Photos from the image-classification dataset "PWB Condition" in the GitHub repository jerichonaces/pwb-condition-classification. Its 2 classes are: good, no good.

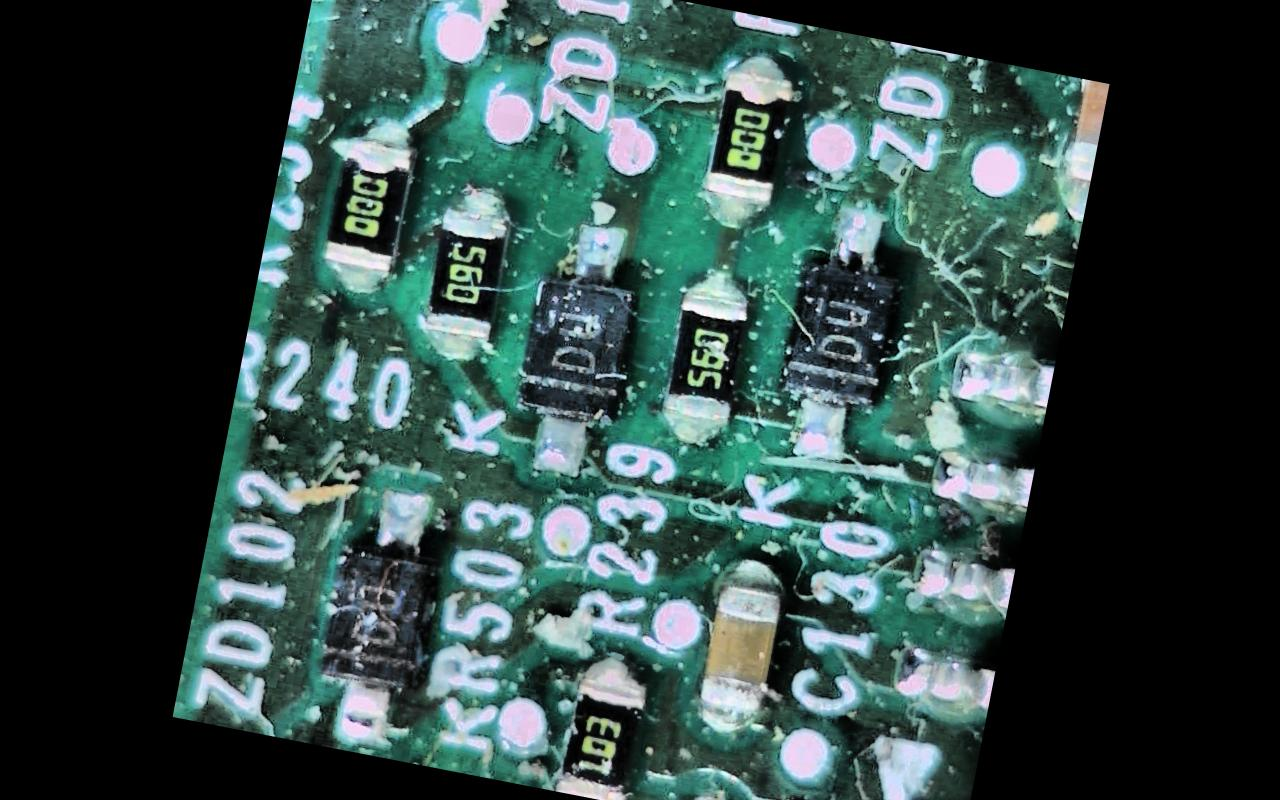
Label: no good

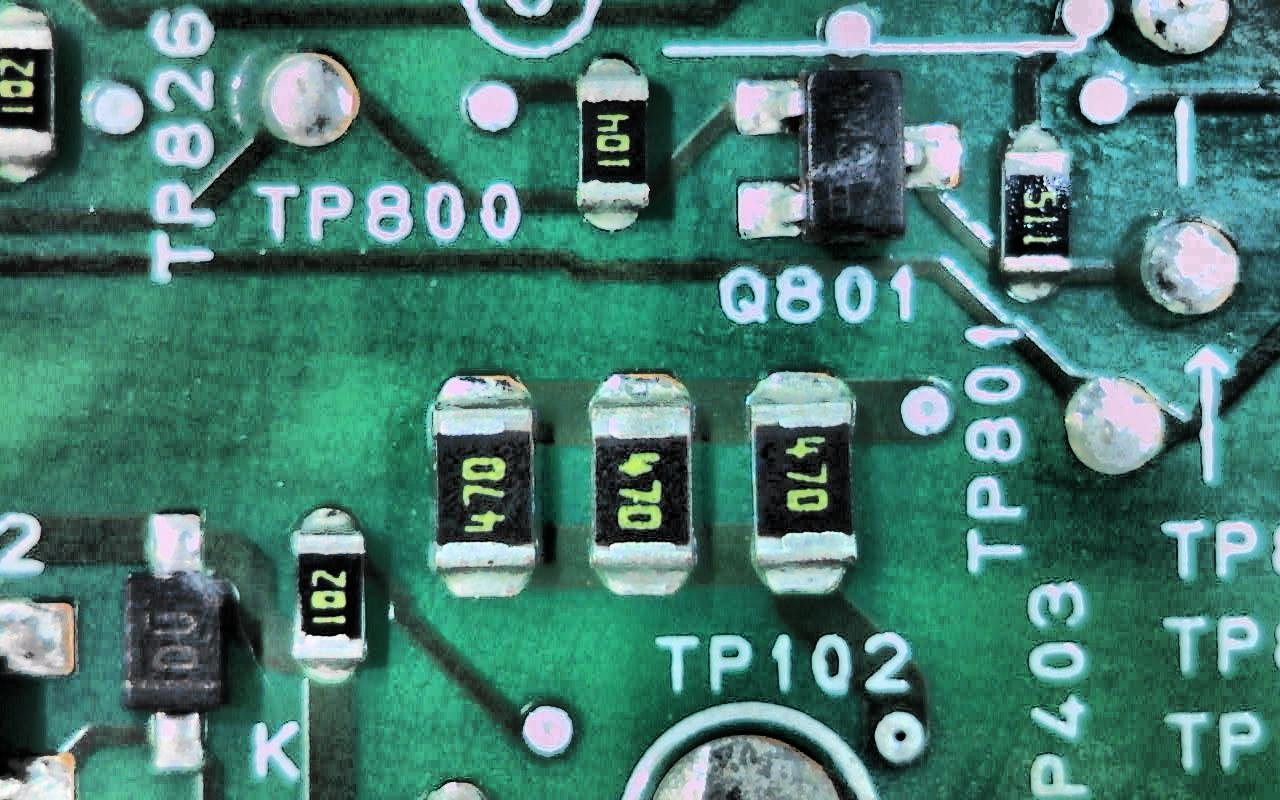
Label: good

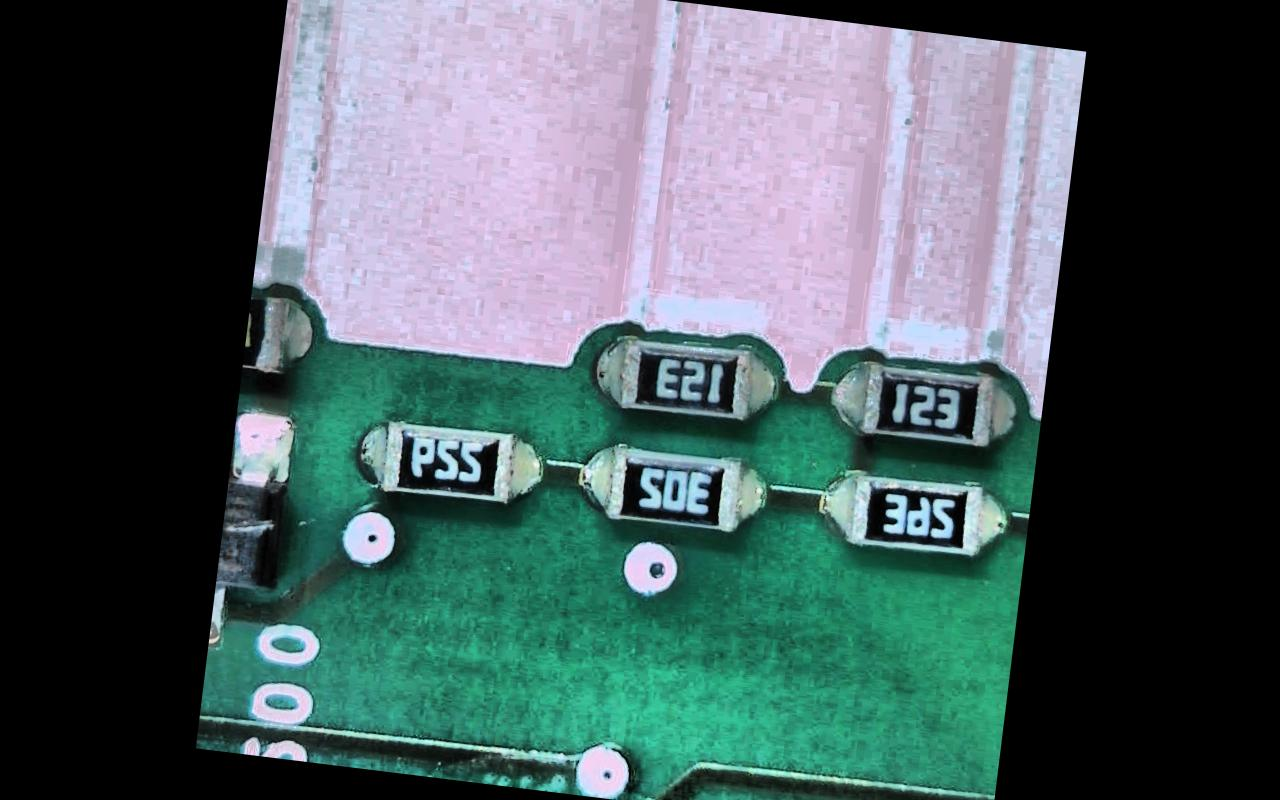
Label: good

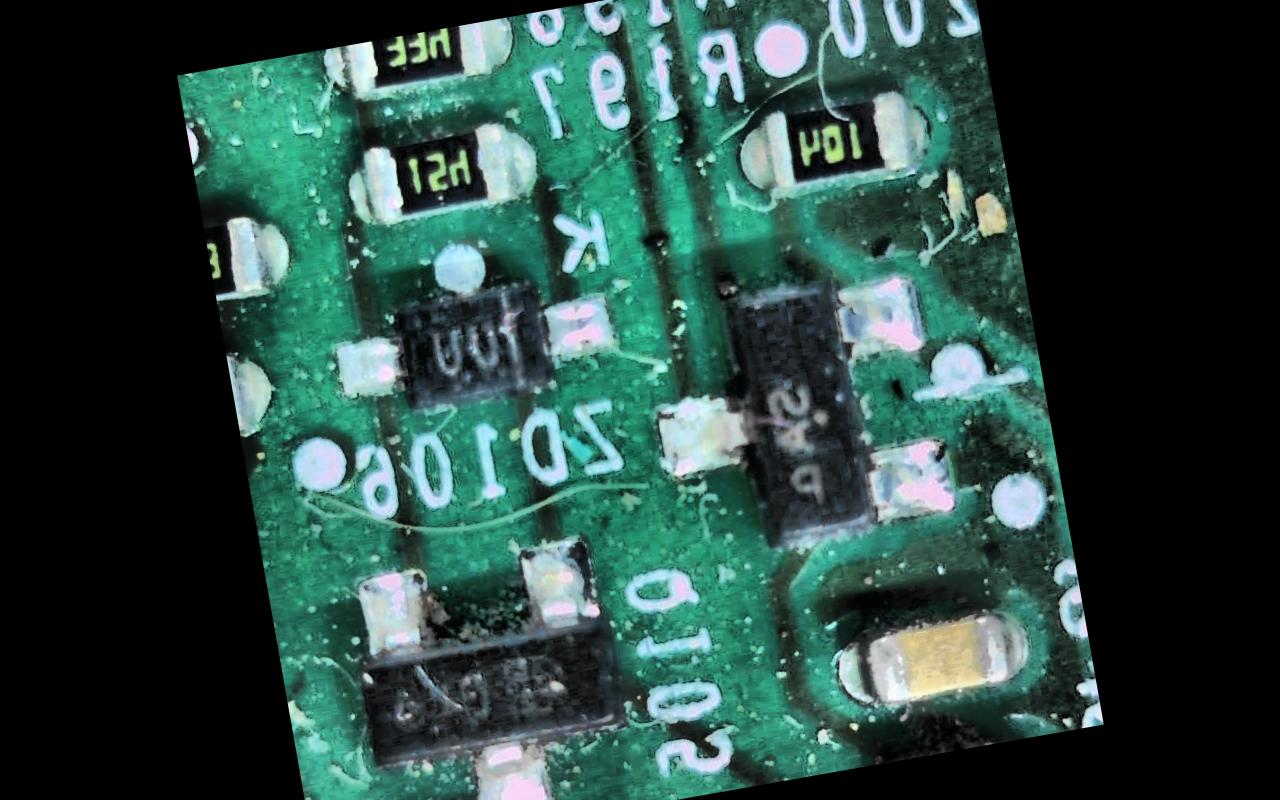
Label: no good

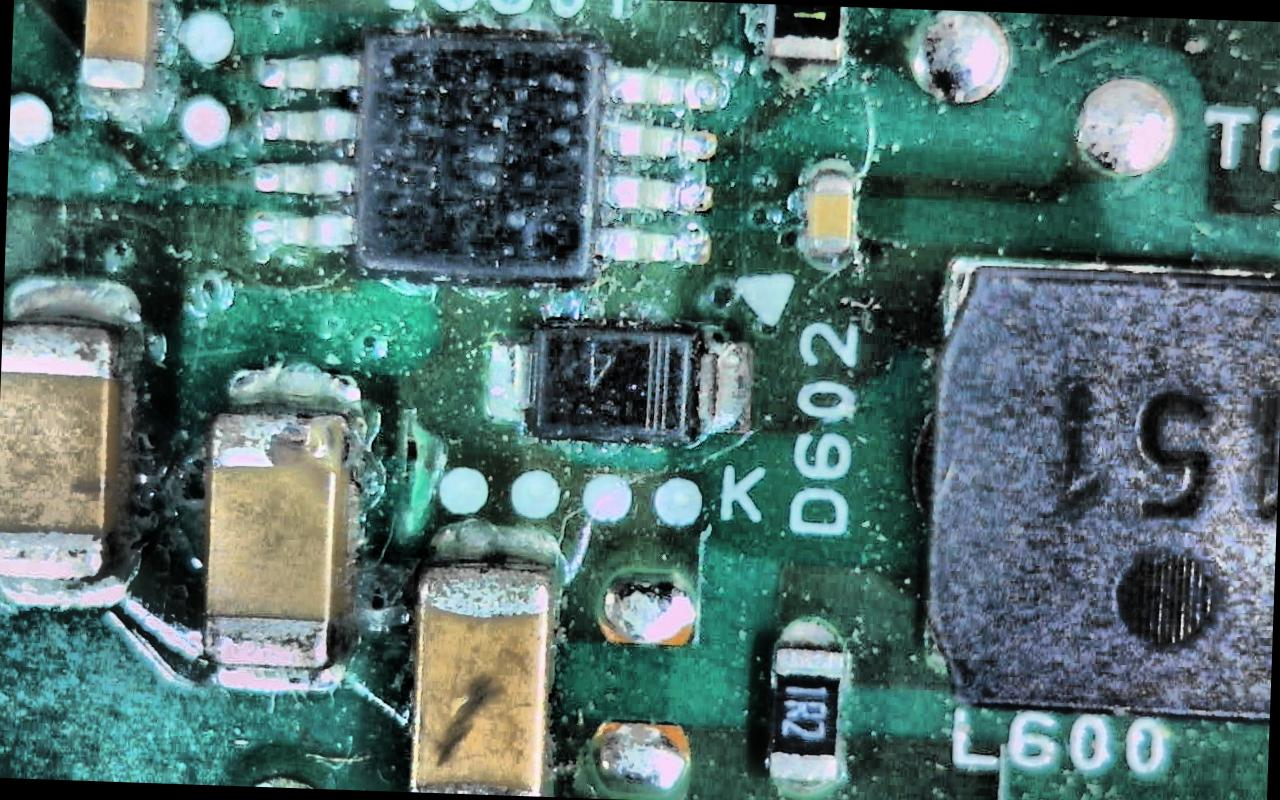
Label: no good

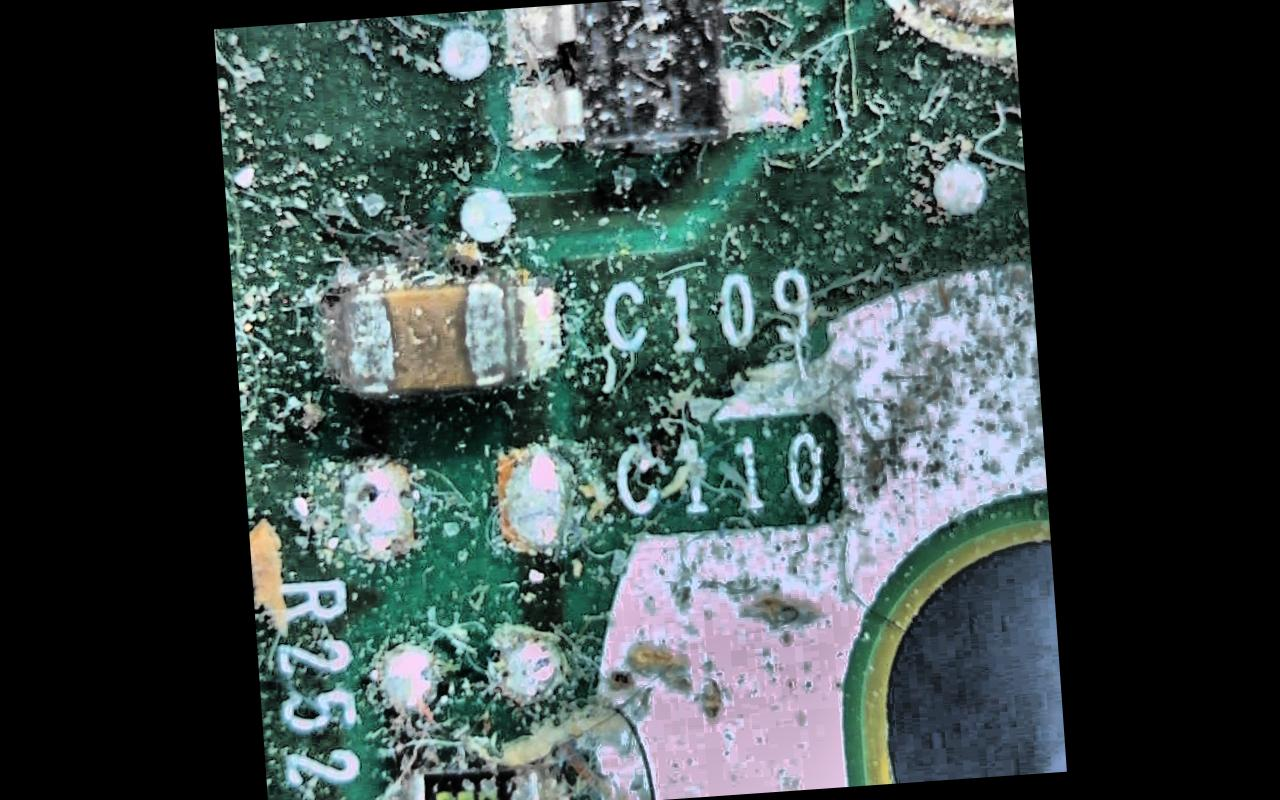
Label: no good
